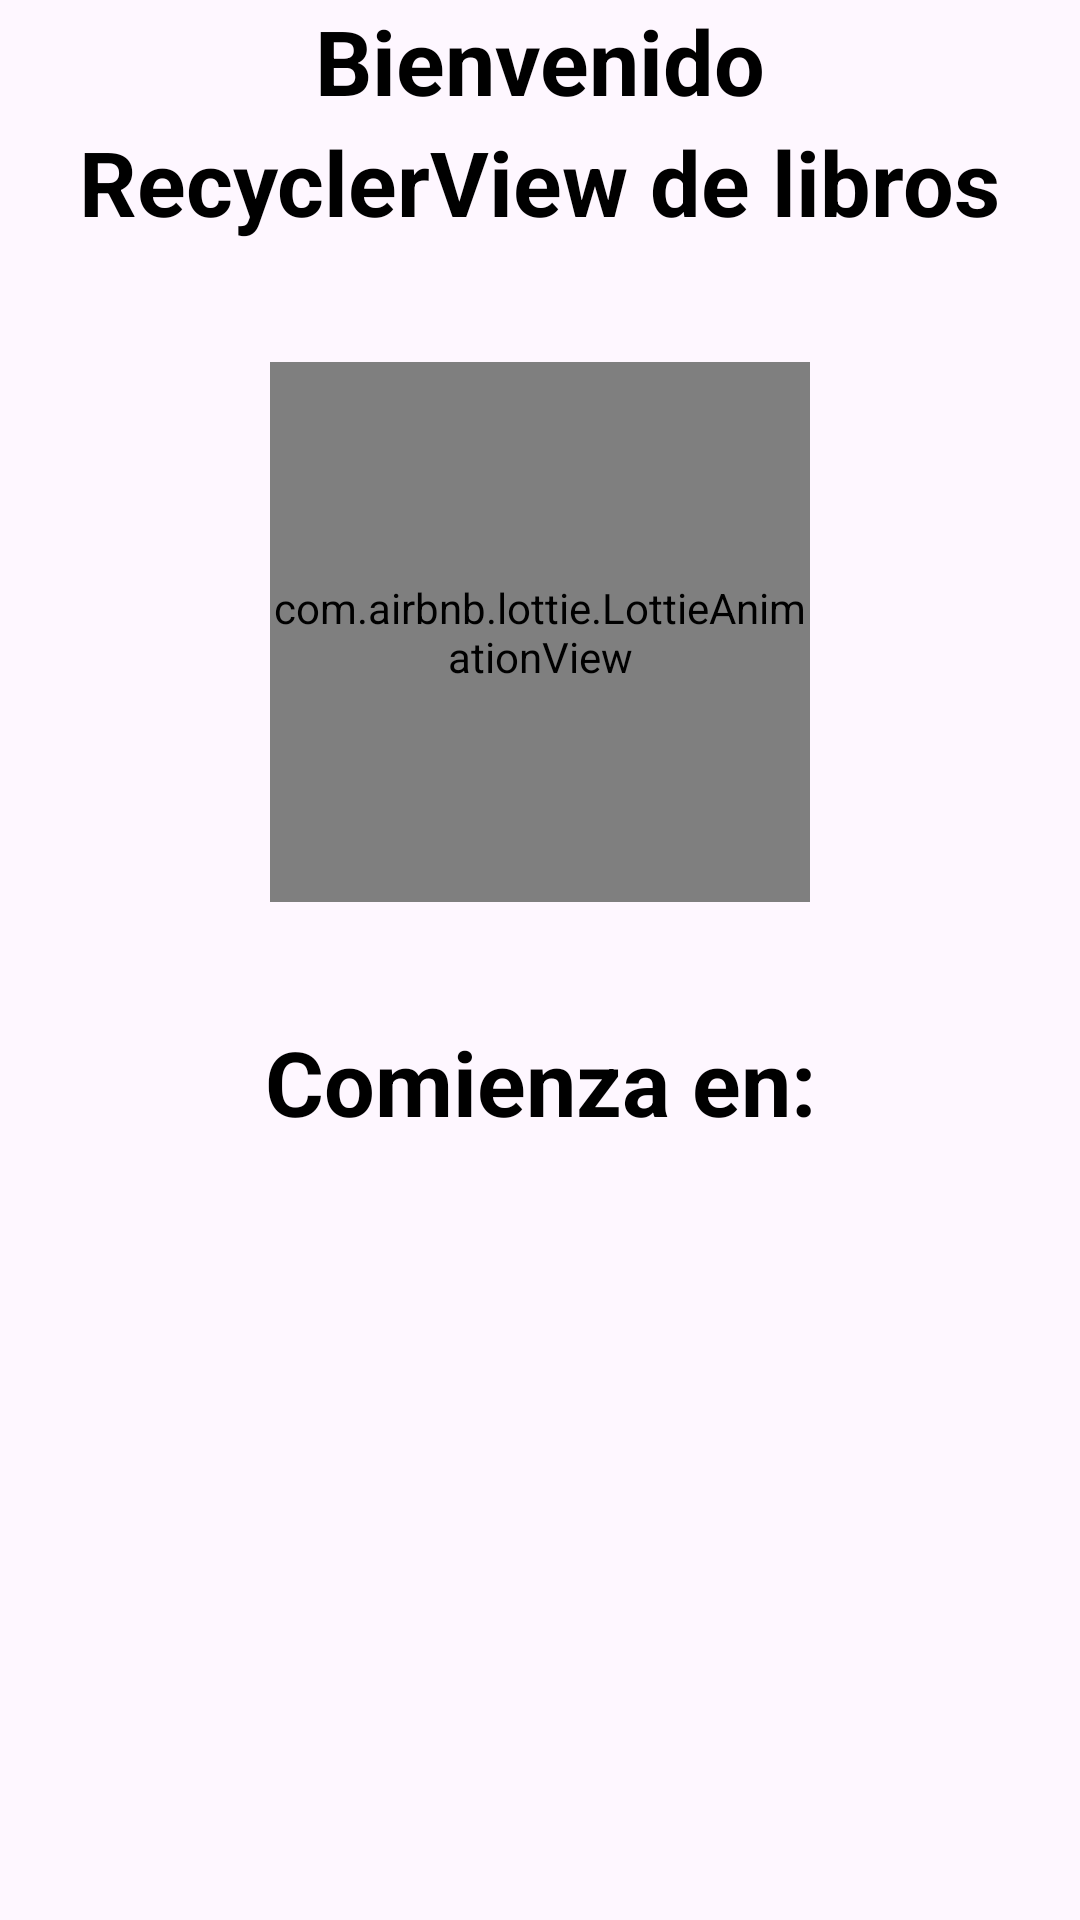

The Android layout XML behind this screen, and the referenced resources:
<!-- AndroidManifest.xml: application theme Theme.Practica_7_r -->
<!-- res/layout/activity_main2.xml -->
<?xml version="1.0" encoding="utf-8"?>
<androidx.constraintlayout.widget.ConstraintLayout xmlns:android="http://schemas.android.com/apk/res/android"
    xmlns:app="http://schemas.android.com/apk/res-auto"
    xmlns:tools="http://schemas.android.com/tools"
    android:layout_width="match_parent"
    android:layout_height="match_parent"
    tools:context=".MainActivity2"
    android:background="@drawable/col">

    <TextView
        android:id="@+id/textView"
        android:layout_width="wrap_content"
        android:layout_height="wrap_content"
        android:text="Bienvenido"
        android:textSize="30dp"
        android:textColor="@color/black"
        android:textStyle="bold"
        app:layout_constraintEnd_toEndOf="parent"
        app:layout_constraintStart_toStartOf="parent"
        app:layout_constraintTop_toTopOf="parent" />

    <TextView
        android:id="@+id/textView2"
        android:layout_width="wrap_content"
        android:layout_height="wrap_content"
        android:text="RecyclerView de libros"
        android:textColor="@color/black"
        android:textSize="30dp"
        android:textStyle="bold"
        app:layout_constraintEnd_toEndOf="parent"
        app:layout_constraintStart_toStartOf="parent"
        app:layout_constraintTop_toBottomOf="@+id/textView" />

    <com.airbnb.lottie.LottieAnimationView
        android:layout_width="180dp"
        android:layout_height="180dp"
        app:layout_constraintStart_toStartOf="parent"
        app:layout_constraintEnd_toEndOf="parent"
        app:layout_constraintTop_toBottomOf="@+id/textView2"
        app:layout_constraintBottom_toTopOf="@+id/textView3"
        app:lottie_rawRes="@raw/hamster"
        app:lottie_autoPlay="true"
        app:lottie_loop="true"/>

    <TextView
        android:id="@+id/textView3"
        android:layout_width="wrap_content"
        android:layout_height="wrap_content"
        android:text="Comienza en:"
        android:textColor="@color/black"
        android:textSize="30dp"
        android:textStyle="bold"
        app:layout_constraintBottom_toBottomOf="parent"
        app:layout_constraintEnd_toEndOf="parent"
        app:layout_constraintStart_toStartOf="parent"
        app:layout_constraintTop_toBottomOf="@+id/textView2" />

    <TextView
        android:id="@+id/txt1"
        android:layout_width="wrap_content"
        android:layout_height="wrap_content"
        android:textColor="@color/black"
        android:textSize="30dp"
        android:textStyle="bold"
        app:layout_constraintEnd_toEndOf="parent"
        app:layout_constraintStart_toStartOf="parent"
        app:layout_constraintTop_toBottomOf="@+id/textView3" />

</androidx.constraintlayout.widget.ConstraintLayout>
<!-- resources referenced by this layout -->
<resources>
  <style name="Theme.Practica_7_r" parent="Base.Theme.Practica_7_r" />
  <style name="Base.Theme.Practica_7_r" parent="Theme.Material3.DayNight.NoActionBar">
          
          
      </style>
  <!-- not gathered from this repository: default colours our renderer supplied (Android Studio template values) -->
  <color name="black">#FF000000</color>
</resources>
